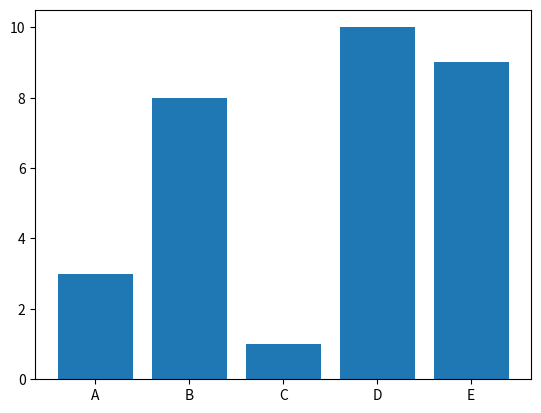

Write Python code to recreate this figure.
import matplotlib.pyplot as plt
import numpy as np

x = np.array(["A","B","C","D","E"])
y = np.array([3,8,1,10,9])

plt.bar(x,y)
plt.show()